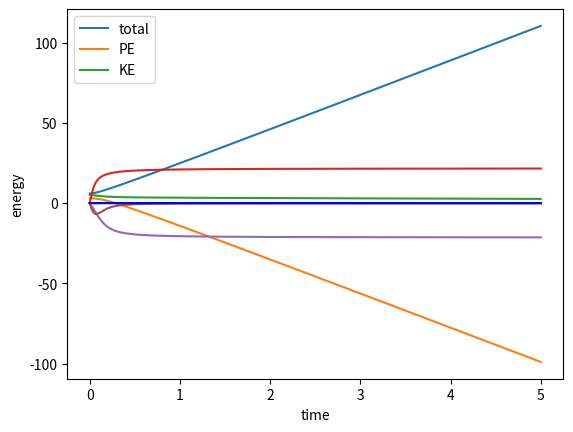

Write the Python code that produced this figure.
# -*- coding: utf-8 -*-
"""
Created on Sat Jan 23 17:34:16 2021

@author: drewj
"""

import math
import numpy as np
from scipy.integrate import odeint
import matplotlib.pyplot as plt
import random
from random import randrange
#import matplotlib.animation as animation

#constants
NumElec= 2   #unused so far
eps= 8.854*10**-12   #C^2/(N*m^2)
k= 1/(4*math.pi*eps)   #kg⋅m³⋅s⁻²⋅C^-2
mass= 9.109*10**-31     #kg
elecCharge=-1.602*10**-19  #C

#create electrons
class electron():
    
    def __init__(self,x,v,f):
        self.x=x
        self.v=v
        self.f=f
        self.poslist=np.zeros(n)
        self.vellist=np.zeros(n)

       
    def ChangePos(self,xnew,i):     #sets the new current position of the electron
        self.x=xnew
        self.AddPos(xnew,i)
    
    def ChangeVel(self,vnew,i):     #sets the new current vel of the electron
        self.v=vnew
        self.AddVel(vnew,i)
    
    def ChangeFor(self,fnew):
        self.f=fnew
 
    def getFor(self):
        return self.f
    
    def getPos(self):       #return the electron's position
        return self.x
    
    def getVel(self):       #returns the electron's velocity
        return self.v
    
    
    def AddPos(self,value,i):       #adds positions to the position array
       self.poslist[i]=value
       
       
    def AddVel(self,value,i):       #adds velocities to the velocity array
       self.vellist[i]=value
       
       
    def getPosListi(self,i):        #returns a sepecific index from the position array
        return self.poslist[i]
    
    def getVelListi(self,i):         #returns a sepecific index from the velocity array
        return self.vellist[i]
    
    def getPosList(self):       #returns the position array
        return self.poslist
    
    def getVelList(self):       #returns the velocity array
        return self.vellist
    
    def getPosVel(self):        #returns the current position and velocity as an array
        return [self.getPos(),self.getVel()]
    
    def CheckPos(self,pos2):        #checks if the electrons is to the left or right of another position
        if(self.x-pos2>0):
            return 1
        else:
            return 0
        

def getDistance(d1,d2):       #finds the distance from some other position
    return (d1-d2)

#calculates potential energy
def ElecPot(k,Q,dist):
    return (k*Q**2)/dist

#calculates kinetic energy
def Kinetic(mass,vel):
    return (1/2)*mass*(vel**2)

#sets the timepoints
n=10000
t=np.linspace(0,5,n)

num_e = 3 #number of electrons in system

initpos=[]

for i in range(0,num_e):
    rand=randrange(-10,10)    #makes a random int from -10-10
    initpos.append(rand)
    
electrons = [] #list of electrons

for i in range (num_e):  #creates num_e number of electrons w/ rand pos and 0 vel
    x0 = initpos[i]
    v0 = 0
    f0 = 0
    electrons.append(electron(x0,v0,f0)) #adds new instance of electron to an array
    #print(x0)

def model1(z,t):
        v=z[1] #sets v equal to 2nd imputed array position
        dvdt= electron.getFor()/mass
        dxdt=v
        return[dxdt,dvdt]
    
ke = np.zeros(n)
pe = np.zeros(n)
totale = np.zeros(n)

ke[0] = 0
pe[0] = 0
totale[0] = ke[0] + pe[0]

for x in range (0,n):
    ke_now = 0
    pos_now = []
    
    for electron in electrons:
        pos_now.append(electron.getPos())
        ke_now = ke_now+Kinetic(mass, electron.getVel())  
        
    ke[x] = ke_now
    
   
    pe_now = 0
    counter = 0
    for electron in electrons:
        for i in range (counter,num_e):
            pedist = getDistance(electron.getPos(), pos_now[i])
            if (pedist != 0):
                pe_now = pe_now + ElecPot(k, elecCharge, abs(pedist))
        counter = counter +1           
    
    pe[x] = pe_now
    totale[x] = pe[x] + ke[x]
    
    for electron in electrons:
        fnet = 0
        distances = np.zeros(num_e)
        for i in range (num_e):
            distances[i] = getDistance(electron.getPos(),pos_now[i])
        #print(distances)
        
        for i in range (num_e):
            if (distances[i]==0):
                force = 0
            if (distances[i]>0):
                force = k*(elecCharge**2)/((distances[i]**2)) #force will push electron right
            if (distances[i]<0):
                force = -k*(elecCharge**2)/((distances[i]**2)) #force will push electron left
            
            fnet = fnet + force
                
        electron.ChangeFor(fnet)
        #fnets.append(fnet)
        #print(fnet)
        #print(electron.getFor())
    
    for electron in electrons:
        z = odeint(model1,electron.getPosVel(),t)
        z0=z[1]
        electron.ChangePos(z0[0],x)
        electron.ChangeVel(z0[1],x)
        
    #print(totale[x])
    
    #print([x,electron.getPosListi(x),electron.getVelListi(x)])
        
        
 
for electron in electrons:
    plt.plot(t,electron.getPosList())
    plt.xlabel('time')
    plt.ylabel('position')

plt.show()
    
for electron in electrons:
    plt.plot(t,electron.getVelList())
    plt.xlabel('time')
    plt.ylabel('velocity')

plt.show()


plt.plot(t,totale,'g-')
plt.plot(t,pe,'r-')
plt.plot(t,ke,'b-')
plt.xlabel('time')
plt.ylabel('energy')
plt.legend(['total','PE','KE'])
#plt.axis([-0.5,60,0,(1.5)*(10**-28)])
plt.show()